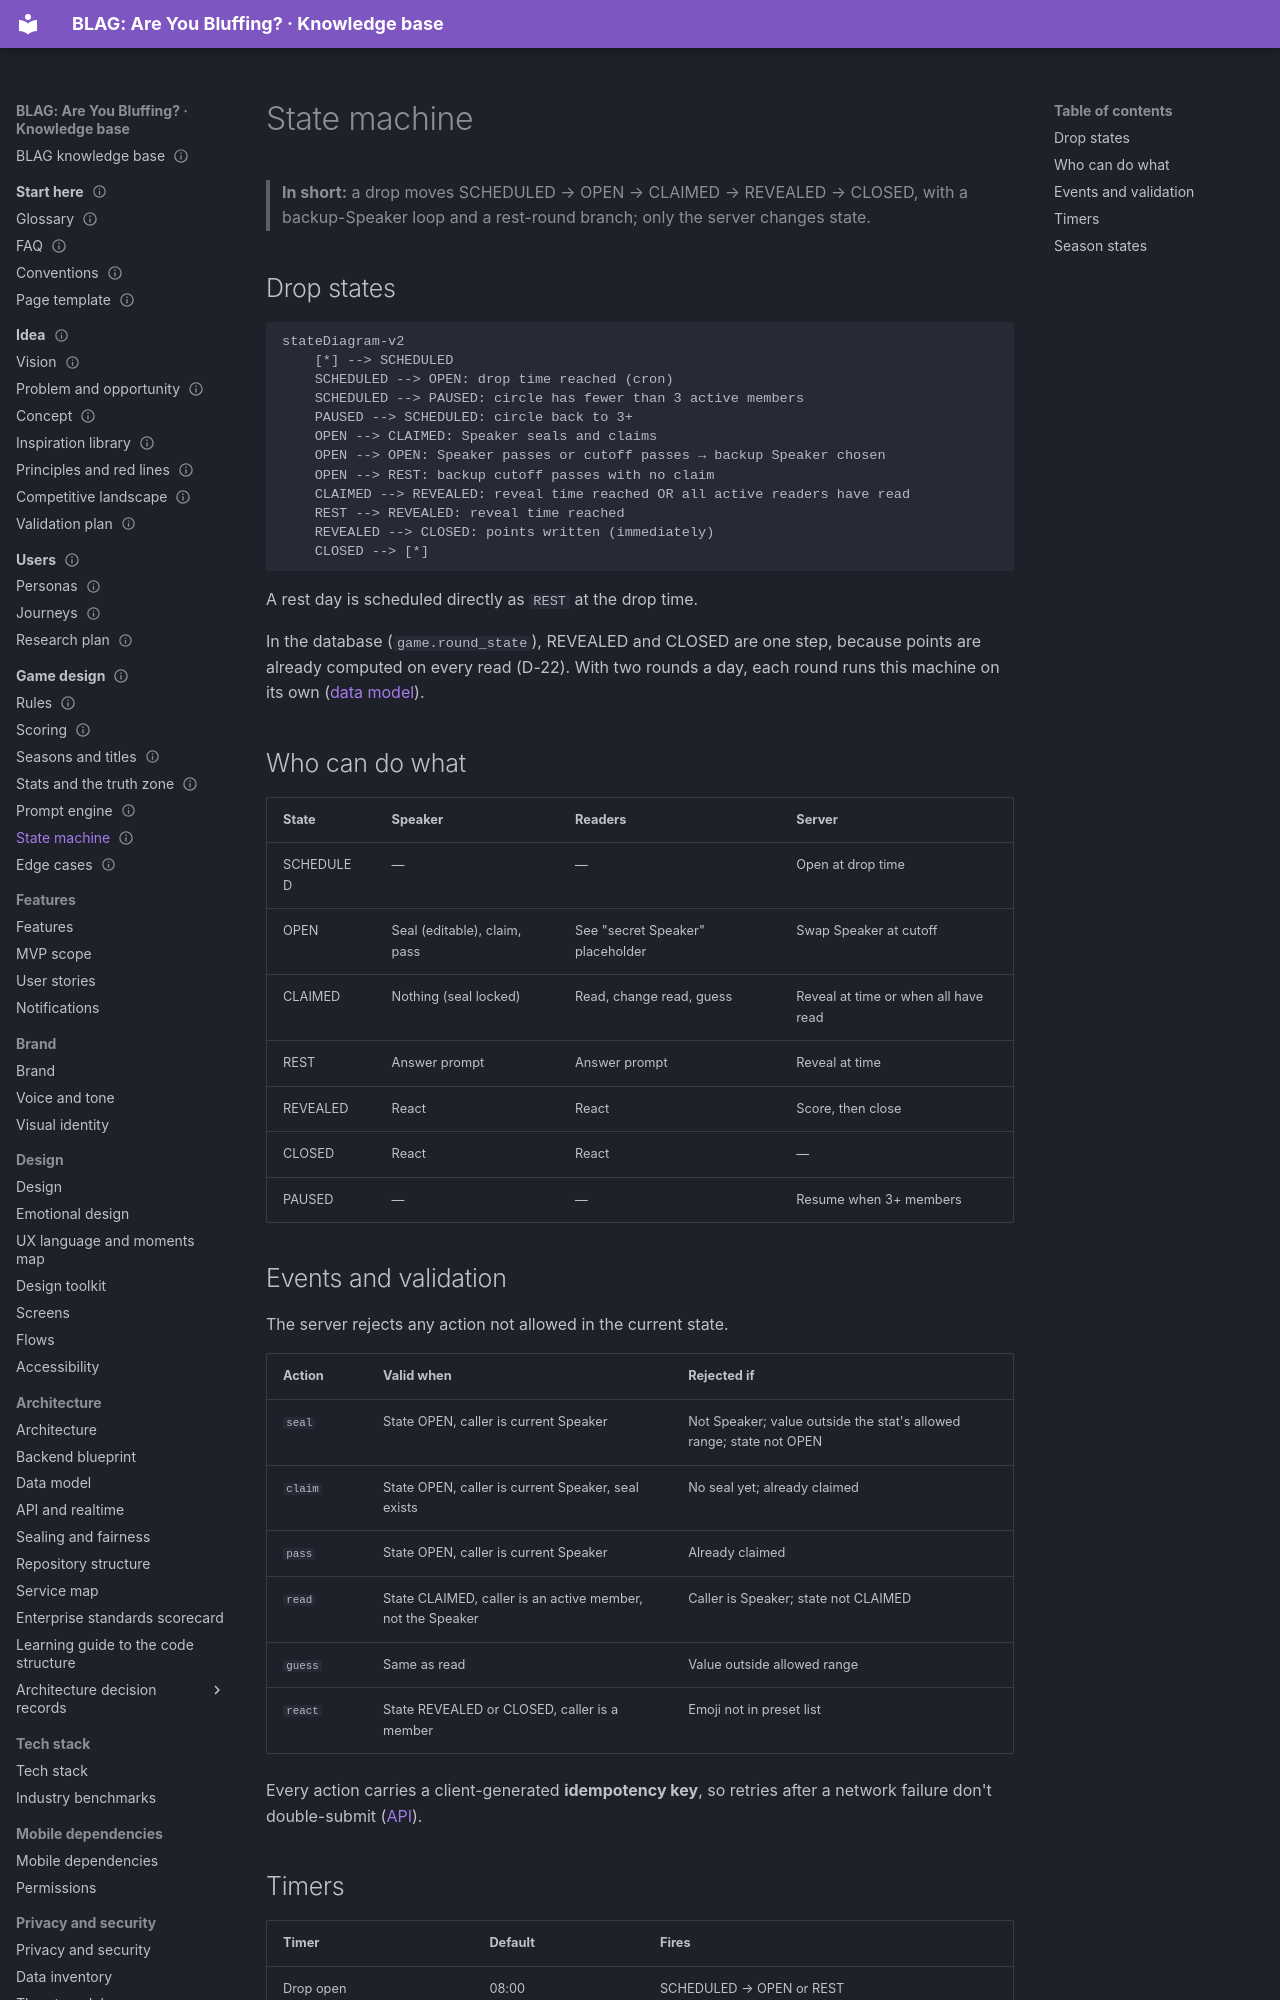

repository: VIsHnu1762/blag · page: 03-game-design/state-machine/index.html · generator: mkdocs

---
id: game.state
title: State machine
section: 03-game-design
status: proposal
summary: "Every state a drop can be in, the events that move it, who may act in each state, and what the server must reject."
order: 6
last_updated: 2026-11-04
audience: [developers, agents]
related: [game.rules, arch.api, arch.fairness]
---

# State machine

> **In short:** a drop moves SCHEDULED → OPEN → CLAIMED → REVEALED → CLOSED, with a backup-Speaker loop and a rest-round branch; only the server changes state.

## Drop states

```mermaid
stateDiagram-v2
    [*] --> SCHEDULED
    SCHEDULED --> OPEN: drop time reached (cron)
    SCHEDULED --> PAUSED: circle has fewer than 3 active members
    PAUSED --> SCHEDULED: circle back to 3+
    OPEN --> CLAIMED: Speaker seals and claims
    OPEN --> OPEN: Speaker passes or cutoff passes → backup Speaker chosen
    OPEN --> REST: backup cutoff passes with no claim
    CLAIMED --> REVEALED: reveal time reached OR all active readers have read
    REST --> REVEALED: reveal time reached
    REVEALED --> CLOSED: points written (immediately)
    CLOSED --> [*]
```

A rest day is scheduled directly as `REST` at the drop time.

In the database (`game.round_state`), REVEALED and CLOSED are one step, because points are already computed on every read (D-22). With two rounds a day, each round runs this machine on its own ([data model](../07-architecture/data-model.md#round-lifecycle-in-the-database)).

## Who can do what

| State | Speaker | Readers | Server |
|---|---|---|---|
| SCHEDULED | — | — | Open at drop time |
| OPEN | Seal (editable), claim, pass | See "secret Speaker" placeholder | Swap Speaker at cutoff |
| CLAIMED | Nothing (seal locked) | Read, change read, guess | Reveal at time or when all have read |
| REST | Answer prompt | Answer prompt | Reveal at time |
| REVEALED | React | React | Score, then close |
| CLOSED | React | React | — |
| PAUSED | — | — | Resume when 3+ members |
